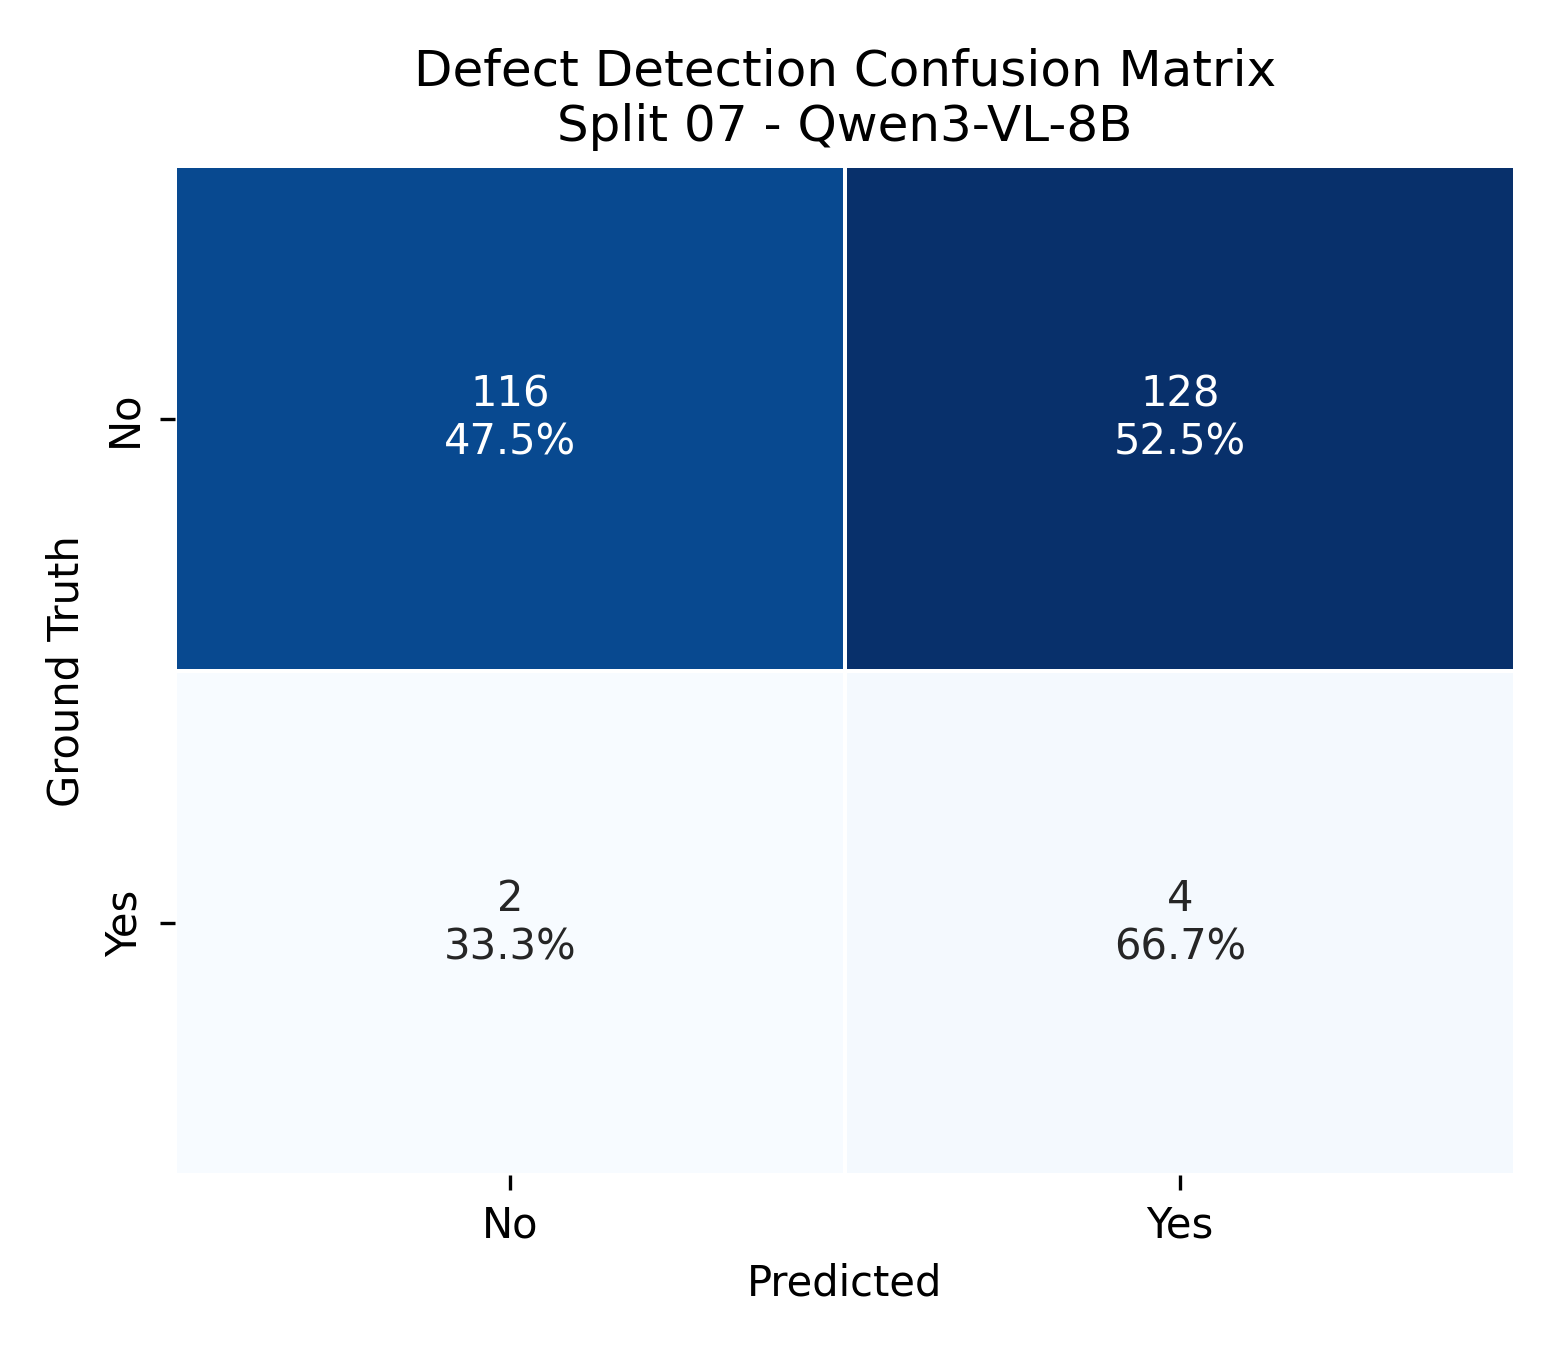

Values plotted in this chart, from the file beside it:
gt_label, No, Yes
No, 116, 128
Yes, 2, 4
